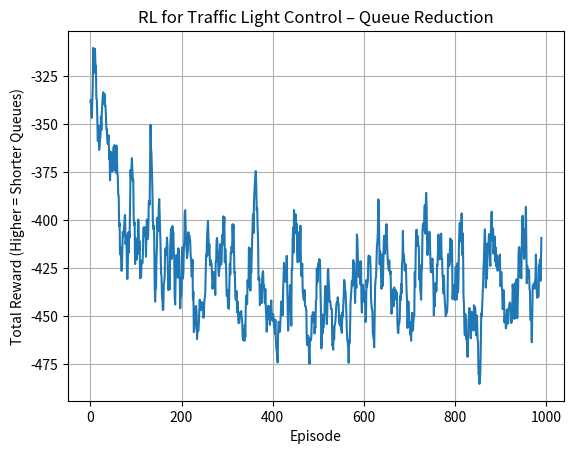

Here is the Python script that generated this plot:
# Project 273. RL for traffic light control
# Description:
# Traffic congestion is a huge urban challenge. RL can be used to optimize traffic light timings to reduce wait times, queue lengths, and travel time. By observing traffic flow and adjusting light phases, agents learn dynamic control policies that outperform static timers.

# In this project, we simulate a simple intersection with cars arriving randomly and train a Q-learning agent to switch the traffic light intelligently.

# 🧪 Python Implementation (Q-learning for 2-Way Traffic Light Control):
import numpy as np
import matplotlib.pyplot as plt
import random
 
# Simple traffic intersection with 2 directions: North-South (NS) and East-West (EW)
class TrafficEnv:
    def __init__(self):
        self.max_queue = 10
        self.reset()
 
    def reset(self):
        self.ns_queue = random.randint(0, 5)
        self.ew_queue = random.randint(0, 5)
        self.light = 0  # 0: NS green, 1: EW green
        return self.get_state()
 
    def get_state(self):
        return (self.ns_queue, self.ew_queue, self.light)
 
    def step(self, action):
        # Action: 0 = keep current light, 1 = switch light
        if action == 1:
            self.light = 1 - self.light
 
        # Vehicles pass based on green light
        if self.light == 0:  # NS green
            passed = min(2, self.ns_queue)
            self.ns_queue -= passed
        else:  # EW green
            passed = min(2, self.ew_queue)
            self.ew_queue -= passed
 
        # Random arrivals
        self.ns_queue += np.random.binomial(1, 0.6)
        self.ew_queue += np.random.binomial(1, 0.6)
 
        # Limit queue size
        self.ns_queue = min(self.ns_queue, self.max_queue)
        self.ew_queue = min(self.ew_queue, self.max_queue)
 
        # Reward = negative total queue length (we want to minimize waiting)
        reward = - (self.ns_queue + self.ew_queue)
        return self.get_state(), reward, False  # never ends (episodic)
 
# Q-learning agent
class TrafficAgent:
    def __init__(self):
        self.q_table = np.zeros((11, 11, 2, 2))  # ns_queue, ew_queue, light, action
        self.epsilon = 0.2
        self.alpha = 0.1
        self.gamma = 0.95
 
    def choose_action(self, state):
        ns, ew, light = state
        if random.random() < self.epsilon:
            return random.randint(0, 1)
        return np.argmin(self.q_table[ns][ew][light])  # minimizing queue
 
    def update(self, state, action, reward, next_state):
        ns, ew, light = state
        n_ns, n_ew, n_light = next_state
        best_next = np.min(self.q_table[n_ns][n_ew][n_light])
        td_target = reward + self.gamma * best_next
        self.q_table[ns][ew][light][action] += self.alpha * (
            td_target - self.q_table[ns][ew][light][action]
        )
 
# Train the agent
env = TrafficEnv()
agent = TrafficAgent()
episodes = 1000
reward_log = []
 
for ep in range(episodes):
    state = env.reset()
    ep_reward = 0
 
    for _ in range(50):  # simulate 50 time steps
        action = agent.choose_action(state)
        next_state, reward, _ = env.step(action)
        agent.update(state, action, reward, next_state)
        state = next_state
        ep_reward += reward
 
    reward_log.append(ep_reward)
    if (ep + 1) % 100 == 0:
        print(f"Episode {ep+1}, Total Reward: {ep_reward:.2f}")
 
# Plot performance
plt.plot(np.convolve(reward_log, np.ones(10)/10, mode='valid'))
plt.title("RL for Traffic Light Control – Queue Reduction")
plt.xlabel("Episode")
plt.ylabel("Total Reward (Higher = Shorter Queues)")
plt.grid(True)
plt.show()


# ✅ What It Does:
# Simulates dynamic car arrivals and a 2-phase traffic light.

# Trains an RL agent to switch lights based on real-time traffic.

# Minimizes total vehicle waiting using Q-learning.

# Extensible to multi-intersection control and real-world sensor input.
